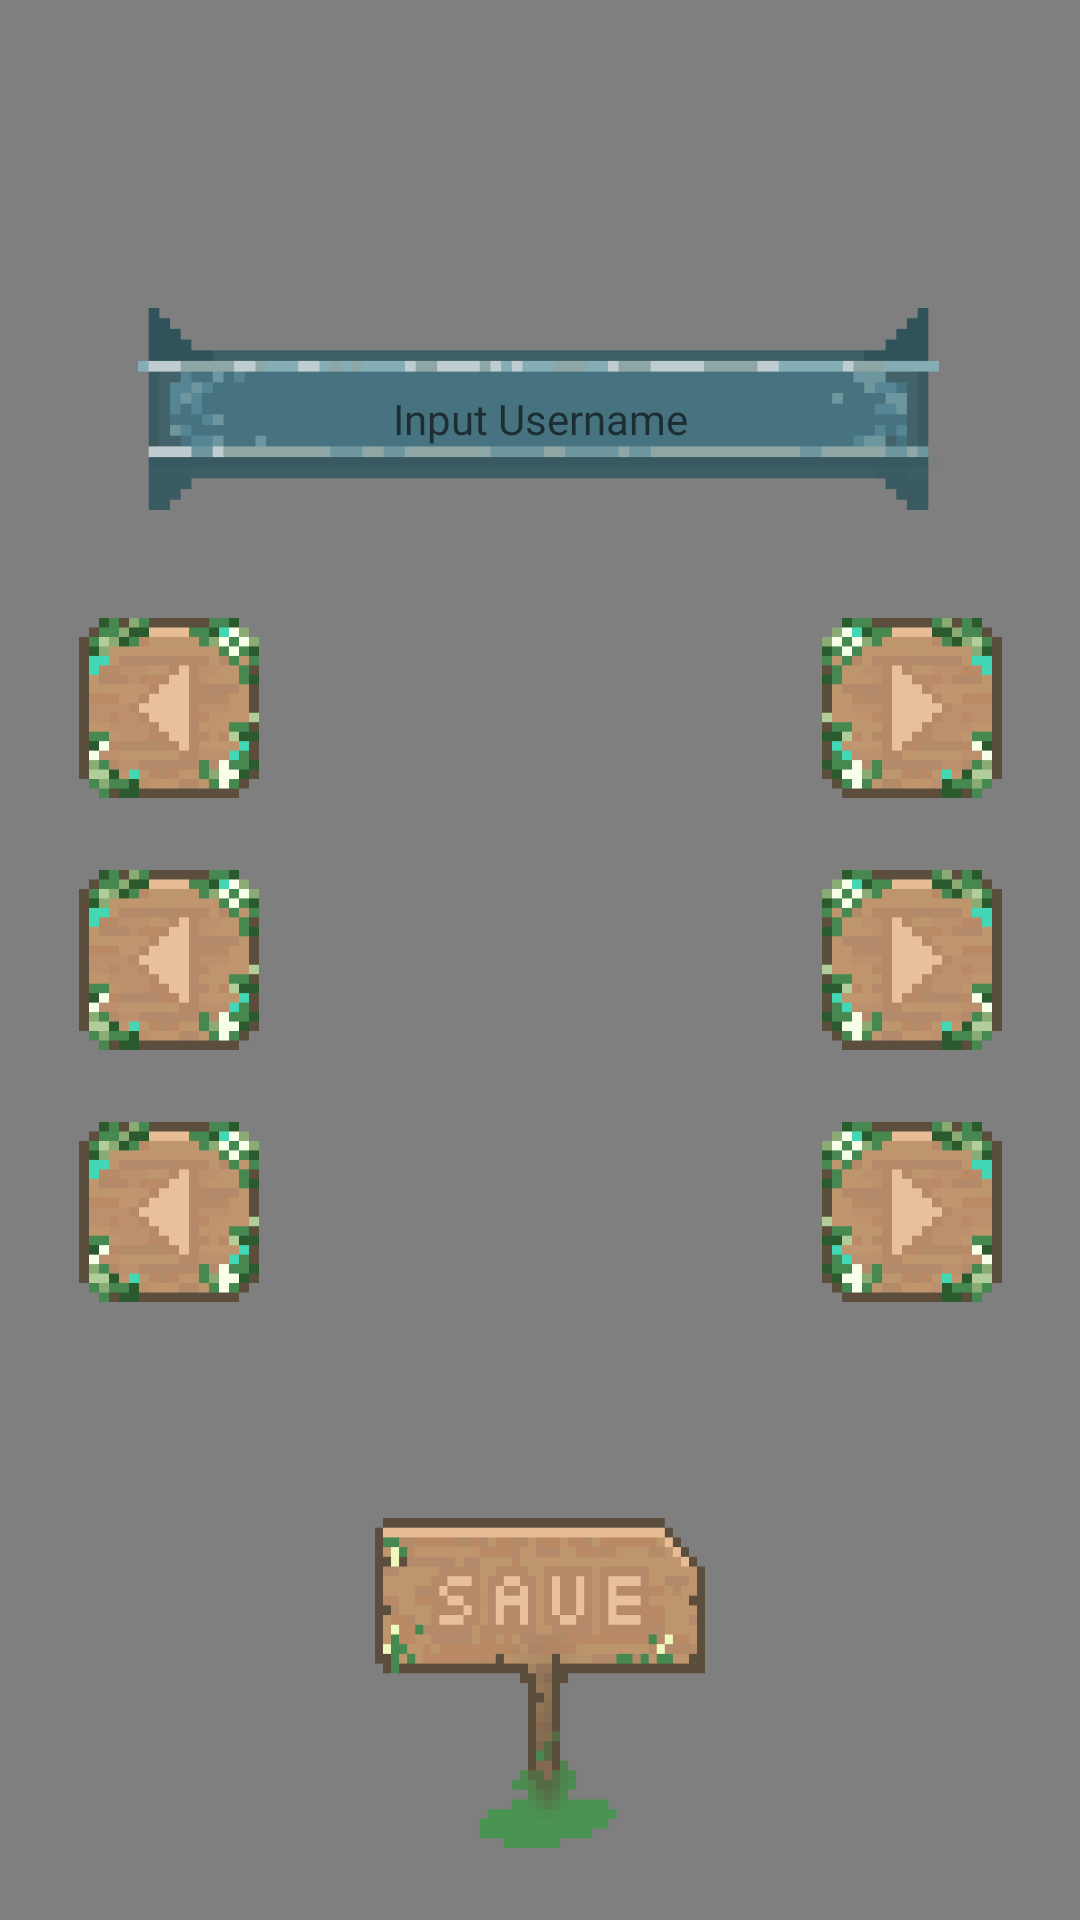

Produce the Android XML layout that renders to this screen, including the resource entries it uses.
<!-- AndroidManifest.xml: application theme Theme.HabitTracker -->
<!-- res/layout/character_main.xml -->
<?xml version="1.0" encoding="utf-8"?>
<androidx.constraintlayout.widget.ConstraintLayout xmlns:android="http://schemas.android.com/apk/res/android"
    xmlns:app="http://schemas.android.com/apk/res-auto"
    xmlns:tools="http://schemas.android.com/tools"
    android:id="@+id/character_container"
    android:layout_width="match_parent"
    android:layout_height="match_parent">


    <VideoView
        android:id="@+id/videoView"
        android:layout_width="wrap_content"
        android:layout_height="wrap_content"
        app:layout_constraintEnd_toEndOf="parent"
        app:layout_constraintHorizontal_bias="1.0"
        app:layout_constraintStart_toStartOf="parent"
        app:layout_constraintTop_toTopOf="parent" />

    <ImageView
        android:id="@+id/characterBody"
        android:layout_width="135dp"
        android:layout_height="103.846dp"
        android:layout_marginBottom="16dp"
        android:scaleType="centerCrop"
        app:layout_constraintBottom_toBottomOf="parent"
        app:layout_constraintEnd_toEndOf="parent"
        app:layout_constraintStart_toStartOf="parent"
        app:layout_constraintTop_toTopOf="parent" />

    <ImageView
        android:id="@+id/characterHair"
        android:layout_width="135dp"
        android:layout_height="110.9325dp"
        android:scaleType="centerCrop"
        app:layout_constraintBottom_toTopOf="@+id/characterBody"
        app:layout_constraintEnd_toEndOf="parent"
        app:layout_constraintHorizontal_bias="0.501"
        app:layout_constraintStart_toStartOf="parent" />

    <ImageView
        android:id="@+id/characterPants"
        android:layout_width="135dp"
        android:layout_height="117.507dp"
        android:scaleType="centerCrop"
        app:layout_constraintEnd_toEndOf="parent"
        app:layout_constraintHorizontal_bias="0.501"
        app:layout_constraintStart_toStartOf="parent"
        app:layout_constraintTop_toBottomOf="@+id/characterBody" />

    <ImageButton
        android:id="@+id/nextBody"
        android:layout_width="60dp"
        android:layout_height="60dp"
        android:adjustViewBounds="true"
        android:background="@drawable/rightarrow"
        android:scaleType="centerInside"
        app:layout_constraintBottom_toBottomOf="parent"
        app:layout_constraintEnd_toEndOf="parent"
        app:layout_constraintStart_toEndOf="@+id/characterBody"
        app:layout_constraintTop_toTopOf="parent" />


    <ImageButton
        android:id="@+id/previousBody"
        android:layout_width="60dp"
        android:layout_height="60dp"
        android:adjustViewBounds="true"
        android:background="@drawable/leftarrow"
        android:scaleType="centerInside"
        app:layout_constraintBottom_toBottomOf="parent"
        app:layout_constraintEnd_toStartOf="@+id/characterBody"
        app:layout_constraintStart_toStartOf="parent"
        app:layout_constraintTop_toTopOf="parent" />

    <ImageButton
        android:id="@+id/nextPants"
        android:layout_width="60dp"
        android:layout_height="60dp"
        android:layout_marginTop="24dp"
        android:adjustViewBounds="true"
        android:background="@drawable/rightarrow"
        android:scaleType="centerInside"
        app:layout_constraintEnd_toEndOf="parent"
        app:layout_constraintStart_toEndOf="@+id/characterPants"
        app:layout_constraintTop_toBottomOf="@+id/nextBody" />

    <ImageButton
        android:id="@+id/previousPants"
        android:layout_width="60dp"
        android:layout_height="60dp"
        android:layout_marginTop="24dp"
        android:adjustViewBounds="true"
        android:background="@drawable/leftarrow"
        android:scaleType="centerInside"
        app:layout_constraintEnd_toStartOf="@+id/characterPants"
        app:layout_constraintStart_toStartOf="parent"
        app:layout_constraintTop_toBottomOf="@+id/previousBody" />

    <ImageButton
        android:id="@+id/nextHair"
        android:layout_width="60dp"
        android:layout_height="60dp"
        android:layout_marginBottom="24dp"
        android:adjustViewBounds="true"
        android:background="@drawable/rightarrow"
        android:scaleType="centerInside"
        app:layout_constraintBottom_toTopOf="@+id/nextBody"
        app:layout_constraintEnd_toEndOf="parent"
        app:layout_constraintStart_toEndOf="@+id/characterBody" />

    <ImageButton
        android:id="@+id/previousHair"
        android:layout_width="60dp"
        android:layout_height="60dp"
        android:layout_marginBottom="24dp"
        android:adjustViewBounds="true"
        android:background="@drawable/leftarrow"
        android:scaleType="centerInside"
        app:layout_constraintBottom_toTopOf="@+id/previousBody"
        app:layout_constraintEnd_toStartOf="@+id/characterBody"
        app:layout_constraintStart_toStartOf="parent" />

    <ImageButton
        android:id="@+id/characterSave"
        android:layout_width="110dp"
        android:layout_height="110dp"
        android:adjustViewBounds="true"
        android:background="@drawable/illustration95"
        android:scaleType="centerInside"
        app:layout_constraintBottom_toBottomOf="parent"
        app:layout_constraintEnd_toEndOf="parent"
        app:layout_constraintStart_toStartOf="parent"
        app:layout_constraintTop_toBottomOf="@+id/characterPants" />

    <ImageView
        android:id="@+id/textContainer"
        android:layout_width="267dp"
        android:layout_height="100dp"
        android:layout_marginTop="124dp"
        android:layout_marginEnd="2dp"
        app:layout_constraintBottom_toTopOf="@+id/characterHair"
        app:layout_constraintEnd_toEndOf="parent"
        app:layout_constraintHorizontal_bias="0.507"
        app:layout_constraintStart_toStartOf="parent"
        app:layout_constraintTop_toTopOf="@+id/videoView"
        app:layout_constraintVertical_bias="0.503"
        app:srcCompat="@drawable/illustration94" />

    <EditText
        android:id="@+id/textName"
        android:layout_width="200dp"
        android:layout_height="wrap_content"
        android:layout_marginTop="127dp"
        android:backgroundTint="@android:color/transparent"
        android:ems="10"
        android:fontFamily="@font/font2"
        android:fontWeight="1200"
        android:gravity="center"
        android:hint="Input Username"
        android:maxLength="11"
        android:textColor="#A31C2E34"
        android:textCursorDrawable="@android:color/transparent"
        android:textSize="14dp"
        app:layout_constraintBottom_toTopOf="@+id/characterHair"
        app:layout_constraintEnd_toEndOf="parent"
        app:layout_constraintStart_toStartOf="parent"
        app:layout_constraintTop_toTopOf="parent" />




</androidx.constraintlayout.widget.ConstraintLayout>
<!-- resources referenced by this layout -->
<resources>
  <!-- drawable illustration94: png bitmap (drawable, 2559 bytes) -->
  <!-- drawable illustration95: png bitmap (drawable, 4881 bytes) -->
  <!-- drawable leftarrow: png bitmap (drawable, 2073 bytes) -->
  <!-- drawable rightarrow: png bitmap (drawable, 2100 bytes) -->
  <style name="Theme.HabitTracker" parent="Theme.MaterialComponents.DayNight.DarkActionBar">
          
          <item name="colorPrimary">#231A3A</item>
          <item name="colorPrimaryVariant">@color/purple_700</item>
          <item name="colorOnPrimary">#48386C</item>
          
          <item name="colorSecondary">#AF9BC0</item>
          <item name="colorSecondaryVariant">@color/teal_700</item>
          <item name="colorOnSecondary">@color/black</item>
          
          <item name="android:statusBarColor">?attr/colorPrimaryVariant</item>
          
      </style>
  <!-- not gathered from this repository: default colours our renderer supplied (Android Studio template values) -->
  <color name="purple_700">#FF3700B3</color>
  <color name="teal_700">#FF018786</color>
  <color name="black">#FF000000</color>
</resources>
